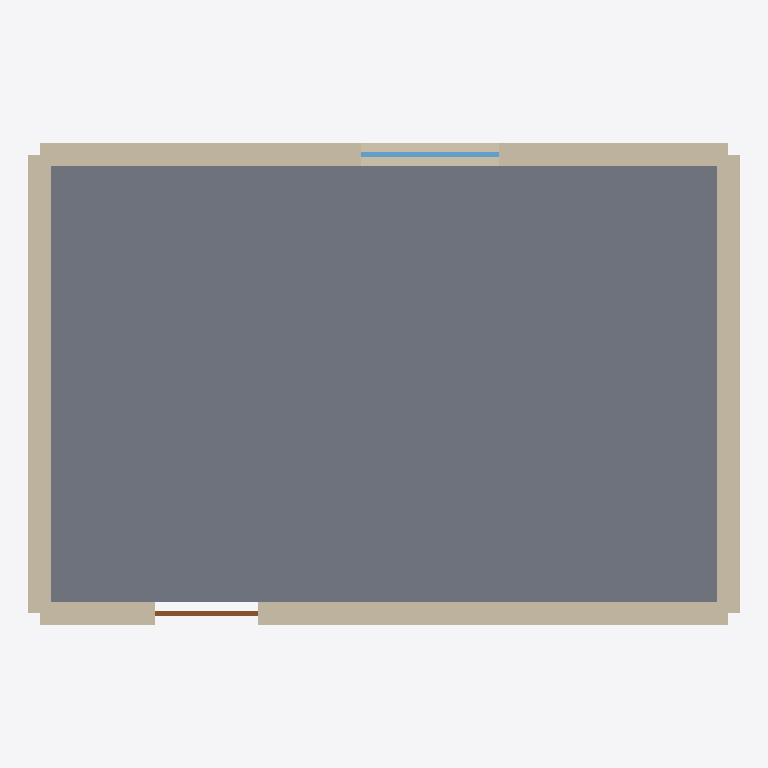
Plan cut of the same IFC building model at storey 'Ground floor' (level 0.00 m, cut at 1.40 m), seen from above with north up, elements coloured by IFC class: 4 walls (beige), 1 slab (grey), 1 window (light blue), 1 door (brown). Cut surfaces are drawn darker.
Extent 6.2 m × 4.2 m × 6.2 m (x, y, z). Storeys (2): Ground floor at 0.00 m; First floor at 2.95 m. Elements (15): 8 IfcWallStandardCase, 3 IfcSlab, 2 IfcDoor, 2 IfcWindow.

HEADER;
FILE_DESCRIPTION(('ViewDefinition [CoordinationView_V2.0]'),'2;1');
FILE_NAME('Golden plan','2026-11-11T12:00:00',(''),(''),'Grid','Grid','');
FILE_SCHEMA(('IFC2X3'));
ENDSEC;
DATA;
#21=IFCPROJECT('1nMaazVwXQuWMtHMm2F0KA',#5,'Golden plan',$,$,$,$,(#16),#10);
#25=IFCSITE('2q7z_LmcPO3IWBeG3RA$Aj',#5,'Site',$,$,#24,$,$,.ELEMENT.,$,$,$,$,$);
#29=IFCBUILDING('38rjI7eMCZekiZdB7BI510',#5,'Building',$,$,#28,$,$,.ELEMENT.,$,$,$);
#33=IFCBUILDINGSTOREY('1Fn5R$zwNKIitULj$FPShZ',#5,'Ground floor',$,$,#32,$,$,.ELEMENT.,0.0);
#37=IFCBUILDINGSTOREY('2j8NUlC1dYjlwdcSJtwROG',#5,'First floor',$,$,#36,$,$,.ELEMENT.,2.95);
#331=IFCSLAB('36KrpJQTi6L309QCe0_P26',#5,'Hall floor slab',$,$,#320,#330,$,.BASESLAB.);
#117=IFCWALLSTANDARDCASE('0pyekGFs$xByeMxs8r$t44',#5,'g-w3',$,$,#106,#116,$);
#53=IFCWALLSTANDARDCASE('0DfFzlghJJQ6r7ugeS3EfJ',#5,'g-w1',$,$,#42,#52,$);
#98=IFCWALLSTANDARDCASE('1Y2lUbf7IJrWXtmDxkqY3D',#5,'g-w2',$,$,#87,#97,$);
#158=IFCWALLSTANDARDCASE('1__rqyC$ivTg0uOKGZvuGQ',#5,'g-w4',$,$,#147,#157,$);
#141=IFCWINDOW('1IhGq$TKDesCIJpXS8NqUt',#5,'g-win1',$,$,#134,#140,$,1.2,1.2);
#81=IFCDOOR('22j_yhB9Rb4gblLmIrrKfF',#5,'g-d1',$,$,#74,#80,$,2.1,0.9);
ENDSEC;
